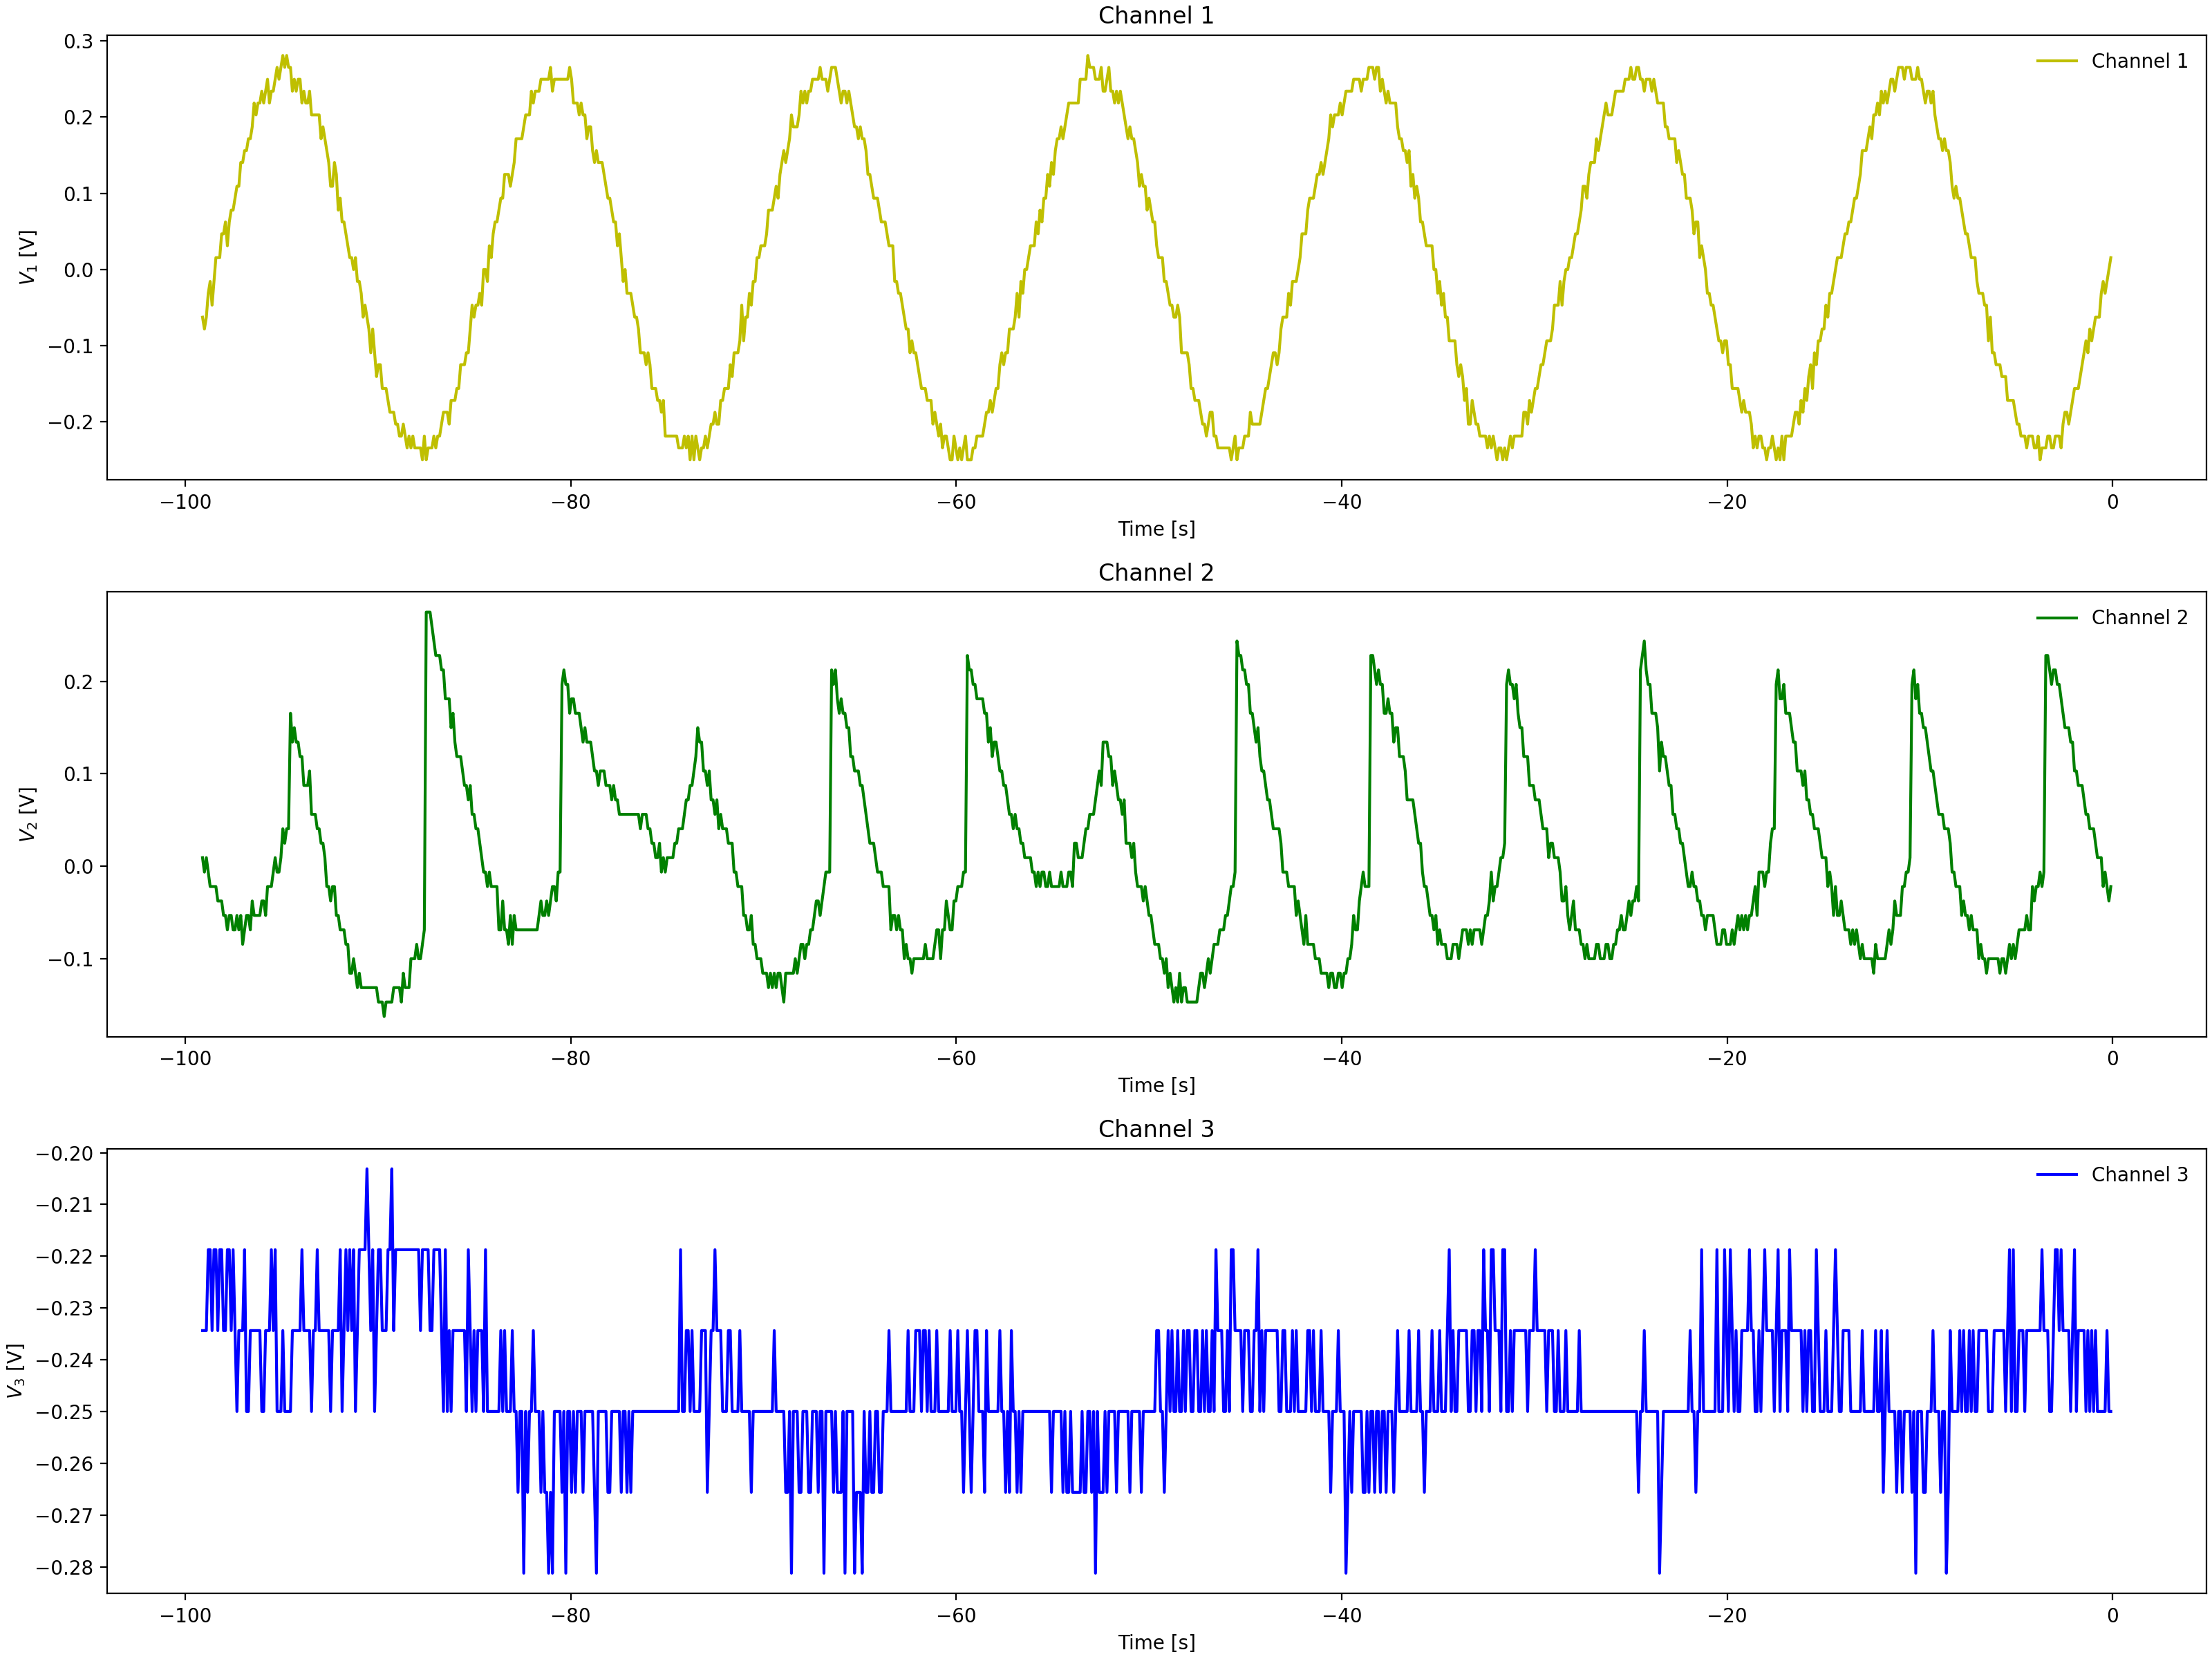

Values plotted in this chart, from the file beside it:
Channel 1 Time, Channel 1 Voltage, Channel 2 Time, Channel 2 Voltage, Channel 3 Time, Channel 3 Voltage
-0.0992, -0.00025, -0.0992, -0.069, -0.0992, -0.2344
-0.1984, -0.00025, -0.1984, -0.069, -0.1984, -0.25
-0.2976, 0.031, -0.2976, -0.05337, -0.2976, -0.2188
-0.3968, 0.01537, -0.3968, -0.05337, -0.3968, -0.2344
-0.496, -0.00025, -0.496, -0.05337, -0.496, -0.25
-0.5952, -0.01588, -0.5952, -0.05337, -0.5952, -0.2344
-0.6944, -0.04713, -0.6944, -0.02212, -0.6944, -0.25
-0.7936, -0.04713, -0.7936, -0.02212, -0.7936, -0.25
-0.8928, -0.06275, -0.8928, -0.02212, -0.8928, -0.2344
-0.992, -0.07838, -0.992, 0.009125, -0.992, -0.2344
-1.091, -0.094, -1.091, -0.0065, -1.091, -0.25
-1.19, -0.094, -1.19, 0.02475, -1.19, -0.2344
-1.29, -0.1096, -1.29, 0.02475, -1.29, -0.2188
-1.389, -0.1096, -1.389, 0.04038, -1.389, -0.25
-1.488, -0.1409, -1.488, 0.056, -1.488, -0.25
-1.587, -0.1253, -1.587, 0.056, -1.587, -0.2188
-1.686, -0.1565, -1.686, 0.07162, -1.686, -0.2344
-1.786, -0.1565, -1.786, 0.07162, -1.786, -0.2344
-1.885, -0.1565, -1.885, 0.08725, -1.885, -0.2344
-1.984, -0.1565, -1.984, 0.1185, -1.984, -0.2344
-2.083, -0.1721, -2.083, 0.1185, -2.083, -0.2344
-2.182, -0.1878, -2.182, 0.1185, -2.182, -0.25
-2.282, -0.2034, -2.282, 0.1341, -2.282, -0.2188
-2.381, -0.1721, -2.381, 0.1341, -2.381, -0.2188
-2.48, -0.1878, -2.48, 0.1497, -2.48, -0.2188
-2.579, -0.219, -2.579, 0.1654, -2.579, -0.2344
-2.678, -0.219, -2.678, 0.1654, -2.678, -0.2344
-2.778, -0.219, -2.778, 0.1654, -2.778, -0.2344
-2.877, -0.2346, -2.877, 0.1966, -2.877, -0.2344
-2.976, -0.219, -2.976, 0.1966, -2.976, -0.2188
-3.075, -0.2034, -3.075, 0.2122, -3.075, -0.2188
-3.174, -0.2346, -3.174, 0.2279, -3.174, -0.2344
-3.274, -0.2346, -3.274, 0.2122, -3.274, -0.2344
-3.373, -0.2346, -3.373, 0.2122, -3.373, -0.25
-3.472, -0.2346, -3.472, 0.2279, -3.472, -0.25
-3.571, -0.2502, -3.571, -0.0065, -3.571, -0.25
-3.67, -0.219, -3.67, 0.009125, -3.67, -0.2188
-3.77, -0.2502, -3.77, 0.009125, -3.77, -0.2344
-3.869, -0.219, -3.869, -0.0065, -3.869, -0.2344
-3.968, -0.219, -3.968, -0.02212, -3.968, -0.2188
-4.067, -0.2502, -4.067, -0.02212, -4.067, -0.2344
-4.166, -0.2346, -4.166, -0.03775, -4.166, -0.2344
-4.266, -0.2502, -4.266, -0.03775, -4.266, -0.2188
-4.365, -0.219, -4.365, -0.03775, -4.365, -0.2344
-4.464, -0.219, -4.464, -0.05337, -4.464, -0.2344
-4.563, -0.219, -4.563, -0.069, -4.563, -0.2188
-4.662, -0.2034, -4.662, -0.069, -4.662, -0.2188
-4.762, -0.2346, -4.762, -0.05337, -4.762, -0.25
-4.861, -0.219, -4.861, -0.05337, -4.861, -0.2344
-4.96, -0.219, -4.96, -0.08463, -4.96, -0.2344
-5.059, -0.2034, -5.059, -0.08463, -5.059, -0.25
-5.158, -0.1878, -5.158, -0.08463, -5.158, -0.2188
-5.258, -0.1721, -5.258, -0.1003, -5.258, -0.2344
-5.357, -0.1721, -5.357, -0.08463, -5.357, -0.2188
-5.456, -0.1565, -5.456, -0.1003, -5.456, -0.25
-5.555, -0.1565, -5.555, -0.1159, -5.555, -0.2188
-5.654, -0.1409, -5.654, -0.1003, -5.654, -0.25
-5.754, -0.1565, -5.754, -0.1003, -5.754, -0.2344
-5.853, -0.1565, -5.853, -0.1003, -5.853, -0.2344
-5.952, -0.1253, -5.952, -0.08463, -5.952, -0.25
... 939 more rows
